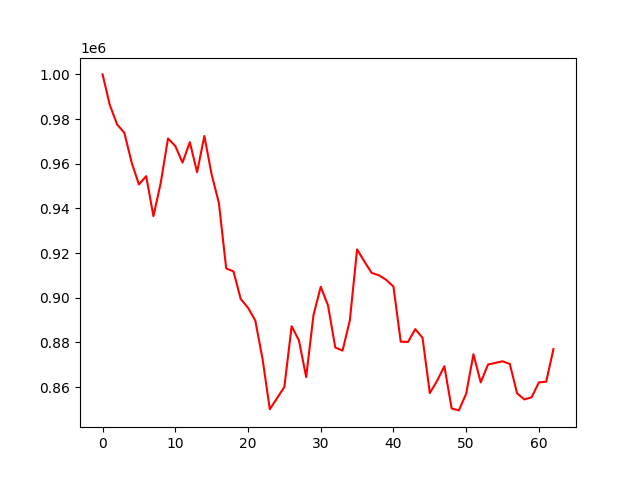

The file beside this chart, header and first rows:
account_value, date, daily_return
1000000, 2022-04-06, 
986272, 2022-04-07, -0.01373
977592, 2022-04-08, -0.008801
973849, 2022-04-11, -0.003829
960550, 2022-04-12, -0.01366
950730, 2022-04-13, -0.01022
954439, 2022-04-18, 0.003901
936506, 2022-04-19, -0.01879
951410, 2022-04-20, 0.01591
971328, 2022-04-21, 0.02094
967928, 2022-04-22, -0.003501
960518, 2022-04-25, -0.007655
969662, 2022-04-26, 0.009519
956204, 2022-04-27, -0.01388
972434, 2022-04-28, 0.01697
955181, 2022-04-29, -0.01774
942390, 2022-05-02, -0.01339
913126, 2022-05-04, -0.03105
911798, 2022-05-05, -0.001454
899406, 2022-05-06, -0.01359
895526, 2022-05-09, -0.004314
889784, 2022-05-10, -0.006411
872591, 2022-05-11, -0.01932
850069, 2022-05-12, -0.02581
855026, 2022-05-13, 0.005831
860077, 2022-05-16, 0.005907
887249, 2022-05-17, 0.03159
880916, 2022-05-18, -0.007138
864490, 2022-05-19, -0.01865
892141, 2022-05-20, 0.03199
904894, 2022-05-23, 0.01429
896570, 2022-05-24, -0.009199
877717, 2022-05-25, -0.02103
876310, 2022-05-26, -0.001603
889803, 2022-05-27, 0.0154
921670, 2022-05-30, 0.03581
916241, 2022-05-31, -0.00589
911135, 2022-06-01, -0.005573
910039, 2022-06-02, -0.001203
908021, 2022-06-03, -0.002217
904982, 2022-06-06, -0.003347
880315, 2022-06-07, -0.02726
880200, 2022-06-08, -0.0001306
885943, 2022-06-09, 0.006525
882027, 2022-06-10, -0.004421
857296, 2022-06-13, -0.02804
862796, 2022-06-14, 0.006416
869323, 2022-06-15, 0.007565
850399, 2022-06-16, -0.02177
849548, 2022-06-17, -0.0009999
857053, 2022-06-20, 0.008833
874707, 2022-06-21, 0.0206
862092, 2022-06-22, -0.01442
870088, 2022-06-23, 0.009275
870831, 2022-06-24, 0.0008539
871533, 2022-06-27, 0.0008065
870336, 2022-06-28, -0.001374
857196, 2022-06-29, -0.0151
854465, 2022-06-30, -0.003187
855455, 2022-07-01, 0.00116
... 3 more rows
